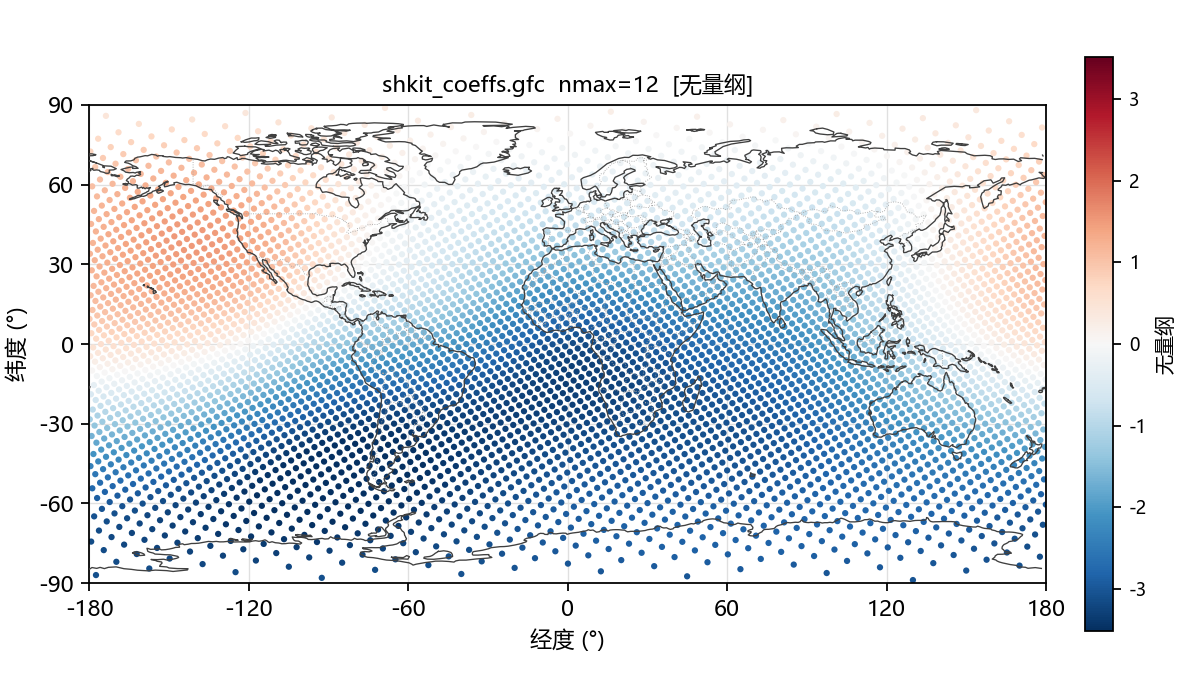

The table this chart was drawn from, first rows:
# SHSynth 球谐综合结果  系数=shkit_coeffs.gfc  n…
lon, lat, value
291.2, 88.85, 0.3119
153.7, 88.02, 0.3393
16.23, 87.44, 0.229
238.7, 86.97, 0.3948
101.2, 86.56, 0.262
323.7, 86.2, 0.2524
186.2, 85.87, 0.4305
48.69, 85.56, 0.1771
271.2, 85.27, 0.3743
133.7, 85, 0.3252
356.2, 84.75, 0.1704
218.7, 84.5, 0.4931
81.15, 84.27, 0.1808
303.6, 84.04, 0.2759
166.1, 83.83, 0.4409
28.63, 83.62, 0.1204
251.1, 83.41, 0.4681
113.6, 83.22, 0.2467
336.1, 83.03, 0.1645
198.6, 82.84, 0.5471
61.09, 82.66, 0.1118
283.6, 82.48, 0.3503
146.1, 82.31, 0.3809
8.568, 82.14, 0.09201
231.1, 81.97, 0.5656
93.55, 81.81, 0.1544
316, 81.65, 0.1997
178.5, 81.49, 0.54
41.03, 81.34, 0.06573
263.5, 81.19, 0.4616
126, 81.04, 0.2758
348.5, 80.89, 0.08839
211, 80.75, 0.6324
73.49, 80.61, 0.07858
296, 80.47, 0.2807
158.5, 80.33, 0.4661
20.97, 80.2, 0.03934
243.5, 80.06, 0.5849
106, 79.93, 0.1592
328.4, 79.8, 0.1168
190.9, 79.67, 0.6385
53.43, 79.55, 0.03029
275.9, 79.42, 0.4056
138.4, 79.3, 0.3402
0.9045, 79.17, 0.02918
223.4, 79.05, 0.684
85.89, 78.93, 0.06366
308.4, 78.81, 0.1902
170.9, 78.7, 0.5703
33.37, 78.58, 0.003169
255.9, 78.46, 0.5556
118.4, 78.35, 0.195
340.8, 78.24, 0.04269
203.3, 78.13, 0.7228
65.83, 78.01, 0.004818
288.3, 77.9, 0.3157
150.8, 77.8, 0.4358
13.3, 77.69, -0.01254
235.8, 77.58, 0.6941
... 4,941 more rows
